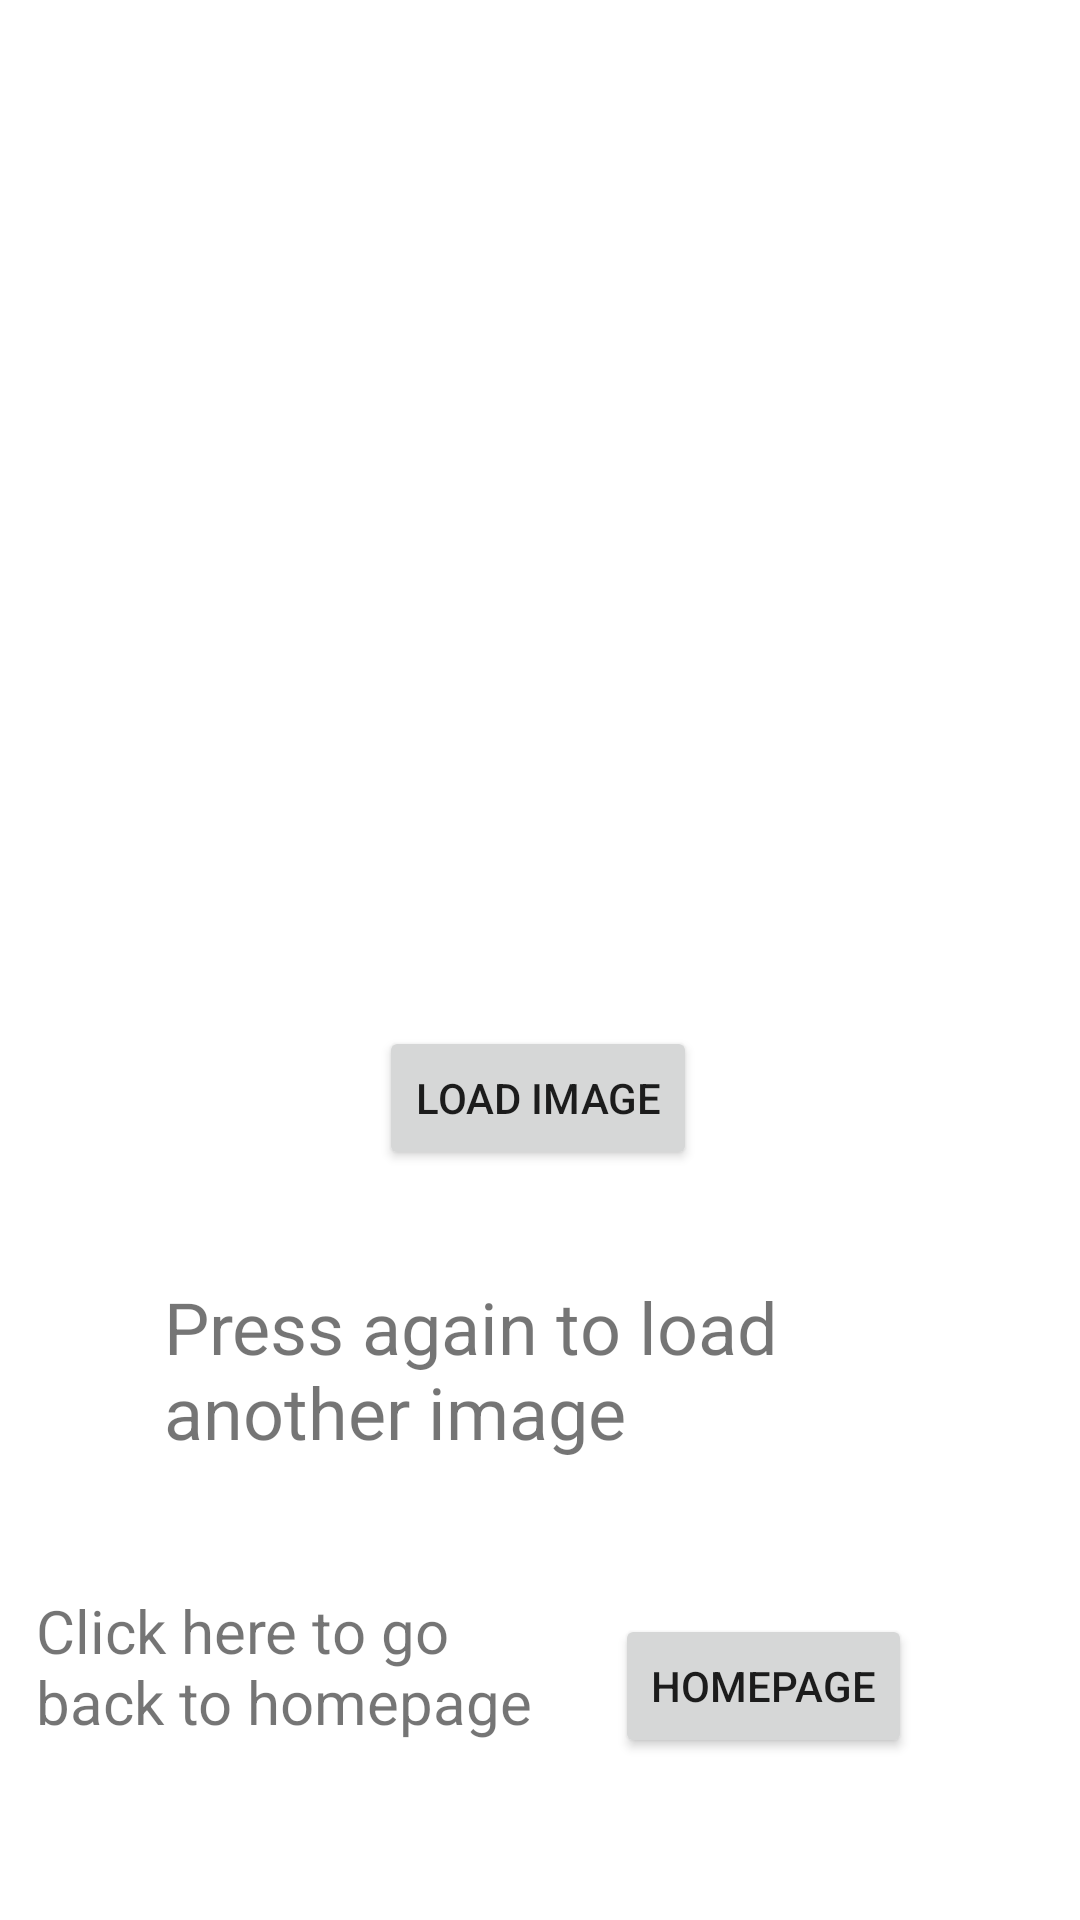

Layout XML and referenced resources for this Android screen:
<!-- AndroidManifest.xml: application theme Theme.Hassan -->
<!-- res/layout/activity_main.xml -->
<?xml version="1.0" encoding="utf-8"?>
<androidx.constraintlayout.widget.ConstraintLayout xmlns:android="http://schemas.android.com/apk/res/android"
    xmlns:app="http://schemas.android.com/apk/res-auto"
    xmlns:tools="http://schemas.android.com/tools"
    android:layout_width="match_parent"
    android:layout_height="match_parent"
    tools:context=".MainActivity">


    <ImageView
        android:id="@+id/imageView"
        android:layout_width="369dp"
        android:layout_height="262dp"
        android:layout_centerInParent="true"
        android:layout_marginHorizontal="20dp"
        android:layout_marginTop="44dp"
        android:scaleType="centerCrop"
        app:layout_constraintEnd_toEndOf="parent"
        app:layout_constraintStart_toStartOf="parent"
        app:layout_constraintTop_toTopOf="parent" />

    <Button
        android:id="@+id/button"
        android:layout_width="wrap_content"
        android:layout_height="wrap_content"
        android:layout_marginTop="36dp"
        android:text="Load Image"
        app:layout_constraintEnd_toEndOf="parent"
        app:layout_constraintHorizontal_bias="0.498"
        app:layout_constraintStart_toStartOf="parent"
        app:layout_constraintTop_toBottomOf="@+id/imageView" />

    <TextView
        android:id="@+id/textView"
        android:layout_width="251dp"
        android:layout_height="84dp"
        android:layout_marginTop="36dp"
        android:text="Press again to load another image"
        android:textSize="24sp"
        app:layout_constraintEnd_toEndOf="parent"
        app:layout_constraintStart_toStartOf="parent"
        app:layout_constraintTop_toBottomOf="@+id/button" />

    <Button
        android:id="@+id/button2"
        android:layout_width="wrap_content"
        android:layout_height="wrap_content"
        android:layout_marginTop="28dp"
        android:layout_marginEnd="56dp"
        android:text="Homepage"
        app:layout_constraintEnd_toEndOf="parent"
        app:layout_constraintTop_toBottomOf="@+id/textView" />

    <TextView
        android:id="@+id/textView2"
        android:layout_width="181dp"
        android:layout_height="68dp"
        android:layout_marginTop="20dp"
        android:text="Click here to go back to homepage"
        android:textSize="20sp"
        app:layout_constraintEnd_toStartOf="@+id/button2"
        app:layout_constraintStart_toStartOf="parent"
        app:layout_constraintTop_toBottomOf="@+id/textView" />

</androidx.constraintlayout.widget.ConstraintLayout>
<!-- resources referenced by this layout -->
<resources>
  <style name="Theme.Hassan" parent="Theme.MaterialComponents.DayNight.DarkActionBar">
          
          <item name="colorPrimary">@color/purple_500</item>
          <item name="colorPrimaryVariant">@color/purple_700</item>
          <item name="colorOnPrimary">@color/white</item>
          
          <item name="colorSecondary">@color/teal_200</item>
          <item name="colorSecondaryVariant">@color/teal_700</item>
          <item name="colorOnSecondary">@color/black</item>
          
          <item name="android:statusBarColor" tools:targetApi="l">?attr/colorPrimaryVariant</item>
          
      </style>
  <color name="purple_500">#FF6200EE</color>
  <color name="purple_700">#FF3700B3</color>
  <color name="white">#FFFFFFFF</color>
  <color name="teal_200">#FF03DAC5</color>
  <color name="teal_700">#FF018786</color>
  <color name="black">#FF000000</color>
</resources>
